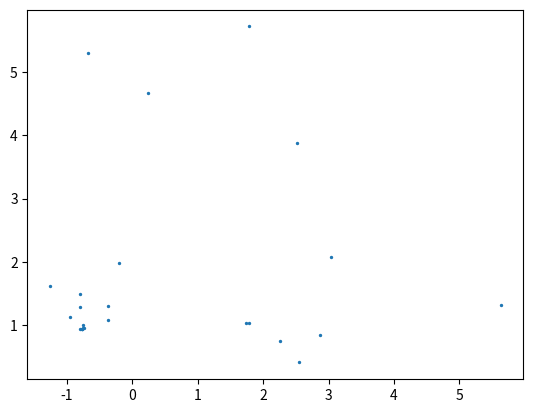

The matplotlib source for this figure:
################################
#    Code by Abbas jafarpour
################################
import numpy as np
import random

#Get necessary variables
e = 0.00001 #Termination criterion
n = 2 #Number of variables
alpha = 1.3 #Reflection coefficeint
alphaMinVal = 0.001 #Min value for alpha, if reached we will move onto next Woest point
varBound = [-3 ,3 ,-3 ,3] #Boundary of variables e.g. [lowerBoundOfX1 upperBoundOfX1 lowerBoundOfX2 upperBoundOfX2 ...]

#Defining the constraints
def constraints(x):
    #All the constraints are defined lower than zero
    #if all constraints are met, return True, else return False
    const = []
    const = const[:] + [-x[0]**3 - 2*x[1]**3 - 2*x[0]**2 - x[1]**2 + x[0]*x[1] + 4]

    #If even one of constraints are bigger than 0, this function will return False
    for i in range(len(const)):
        if (0 < const[i]):
            return False

    return True

def objective(x):
    #All the constraints are defined lower than zero
    obj = []
    obj = obj[:] + [7*x[0]*x[1]/np.exp(x[0]**2+x[1]**2-1)] 
    return obj

def centroid(x,subtractXH,secondXH = False):
    #Finding the centroid of all nodes except xh
    #subtractXH is a bool and if true, xh will be calculated and will be subtracted from sum
    sum = [0 , 0]
    n = len(x)
    sum = np.sum(x,axis = 0)
    
    if subtractXH:
        if(secondXH):
            xh, _ = GetSecondXH(x)
        else:
            xh, _ = GetXH(x)
        sum = np.subtract(sum, xh)
        return np.divide(sum,n-1)
    else:
        return np.divide(sum,n)

def GetXH(x):
    #Finding the worst node
    f = []
    for i in range (len(x)):
        f = f[:] + [objective(x[i])]
    
    XHindex = f.index(max(f))

    #Returns xh, xRest
    return x[XHindex] , x[:XHindex] + x[XHindex+1:]

def GetXR(x, alpha):
    #Find the weighted reflection
    xh, xrest = GetXH(x)
    xc = centroid(x, True)
    return [x + y for (x, y) in zip(xc,alpha*(np.subtract(xc,xh)))]

def TerminationCriterion(x,e):
    #Stopping criterion. if met, send true and terminate
    #Else, return false and continue the search
    sum = 0
    n = int(len(x)/2)
    xcc = centroid(x, True)

    for i in range(n):
        sum += np.absolute(np.subtract(objective(x[i]), objective(xcc)))

    if sum/2/n <= e:
        return True
    else:
        return False

def GetSecondXR(x, alpha):
    #Find the weighted reflection
    xh, xrest = GetSecondXH(x)
    xc = centroid(x, True, True)
    return [x + y for (x, y) in zip(xc,alpha*(np.subtract(xc,xh)))]

def GetSecondXH(x):
    
    f = []
    for i in range (len(x)):
        f = f[:] + [objective(x[i])]

    mx=max(f[0],f[1])
    secondmax=min(f[0],f[1])
    n =len(f)
    for i in range(2,n):
        if f[i]>mx:
            secondmax=mx
            mx=f[i]
        elif f[i]>secondmax and \
            mx != f[i]:
            secondmax=f[i]
    
    XH2index = f.index(secondmax)

    #Returns xh2, xRest
    return x[XH2index] , x[:XH2index] + x[XH2index+1:]

#Generate 2n feasible points
def GenerateRandomStartNumbers(varBound):
    restart = False
    while(True):
        if(not restart):
            #Generate first point, we have used an infinite while loop to get the first feasible point no matter what 
            while (True and not restart):
                x1 = [random.uniform(varBound[0], varBound[1]),random.uniform(varBound[2], varBound[3])]
                if (constraints(x1)):
                    break

            #Generate the second feasible point, but if the random point is not feasible;
            #we approach the previouse feasible location by half the current distance of these points
            x2 = [random.uniform(varBound[0], varBound[1]),random.uniform(varBound[2], varBound[3])]
            while (True and not restart):
                if (constraints(x2)):
                    x2New = np.mean([centroid([x1],False) , x2], axis = 0)
                    if(np.absolute(np.subtract(x2,x2New)[0])<0.01):
                        restart = True
                    else:
                        x2 = np.ndarray.tolist(x2New)
                else:
                    break

            x3 = [random.uniform(varBound[0], varBound[1]),random.uniform(varBound[2], varBound[3])]
            while (True and not restart):
                if (constraints(x3)):
                    x3New = np.mean([centroid([x1, x2],False) , x3], axis = 0)
                    if(np.absolute(np.subtract(x3,x3New)[0])<0.01):
                        restart = True
                    else:
                        x3 = np.ndarray.tolist(x3New)
                    
                else:
                    break

            x4 = [random.uniform(varBound[0], varBound[1]),random.uniform(varBound[2], varBound[3])]
            while (True and not restart):
                if (constraints(x4)):
                    x4New = np.mean([centroid([x1, x2, x3],False) , x4], axis = 0)
                    if(np.absolute(np.subtract(x4,x4New)[0])<0.01):
                        restart = True
                    else:
                        x4 = np.ndarray.tolist(x4New)
                    
                else:
                    break

            return [x1,x2,x3,x4]
        else:
            restart = False
x = GenerateRandomStartNumbers(varBound)

#Start the searching process
j = 0
k = 0
secondWorst = False

#Coordinates of XR at all times
xr_x = []
xr_y = []

while (True):
    #Get XR, XH and XC; Also if secondWorst is True, it means that alpha has been so little and we have to lose the last
    #Worst node and go to the second worst node
    if(secondWorst):
        XR = GetSecondXR(x,alpha)
        XH, restOfx = GetSecondXH(x)
        XC = centroid(x, True, True)
    else:
        XR = GetXR(x,alpha)
        XH, restOfx = GetXH(x)
        XC = centroid(x, True)

    #Check to see if XC is feasible, if it is not, start over with new beginning points
    if((varBound[0] <= XC[0] and XC[0] <= varBound[1]) and (varBound[2] <= XC[1] and XC[1] <= varBound[3])):
        x = GenerateRandomStartNumbers(varBound)

    #Check the feasibility of XR or f(XR) < f(XH)
    if (constraints(XR) and (objective(XR) < objective(XH))):
        #Replace XH with XR
        xr_x.append(XR[0])
        xr_y.append(XR[1])
        
        #Replace XH with XR
        x = restOfx[:] + [XR]
        secondWorst = False
        if(TerminationCriterion(x,e)):
            print("Local minimum found! x = {}  |  f(x) = {}".format(x[0],objective(x[0])))
            break
    #If conditions are not met
    else:
        k = 0
        while (True):
            a = alpha/2*(0.5**k)
            k = k + 1
            if (alphaMinVal < a):
                XR = [x + y for (x, y) in zip(XC,a*(np.subtract(XC,XH)))] 
                if(constraints(XR) and (objective(XR) < objective(XH))):
                    x = restOfx[:] + [XR]
                    break
                secondWorst = False
            else:
                secondWorst = True
                break
                
from scipy.optimize import Bounds , LinearConstraint , NonlinearConstraint , minimize , BFGS
import matplotlib.pyplot as plt
import numpy as np

print(xr_x)
plt.scatter(np.array(xr_x), np.array(xr_y), s = 2)
plt.show()

#Define the objective function
def objective1(x):
    return 7*x[0]*x[1]/np.exp(x[0]**2+x[1]**2-1)

#Defining the costraints
def cons_f(x):
    return [x[0],x[1],-x[0]**3 - 2*x[1]**3 - 2*x[0]**2 - x[1]**2 + x[0]*x[1] + 4]

nonlinearConst = NonlinearConstraint(cons_f,[-3,-3,-np.inf],[3,3,0], 
                                     jac = '2-point', hess = BFGS() )

#Beginning point
x0 = x[0]

res = minimize(objective1,
               x0, method='trust-constr',
               constraints=nonlinearConst,
               jac = '2-point',
               hess = BFGS())
print(res)